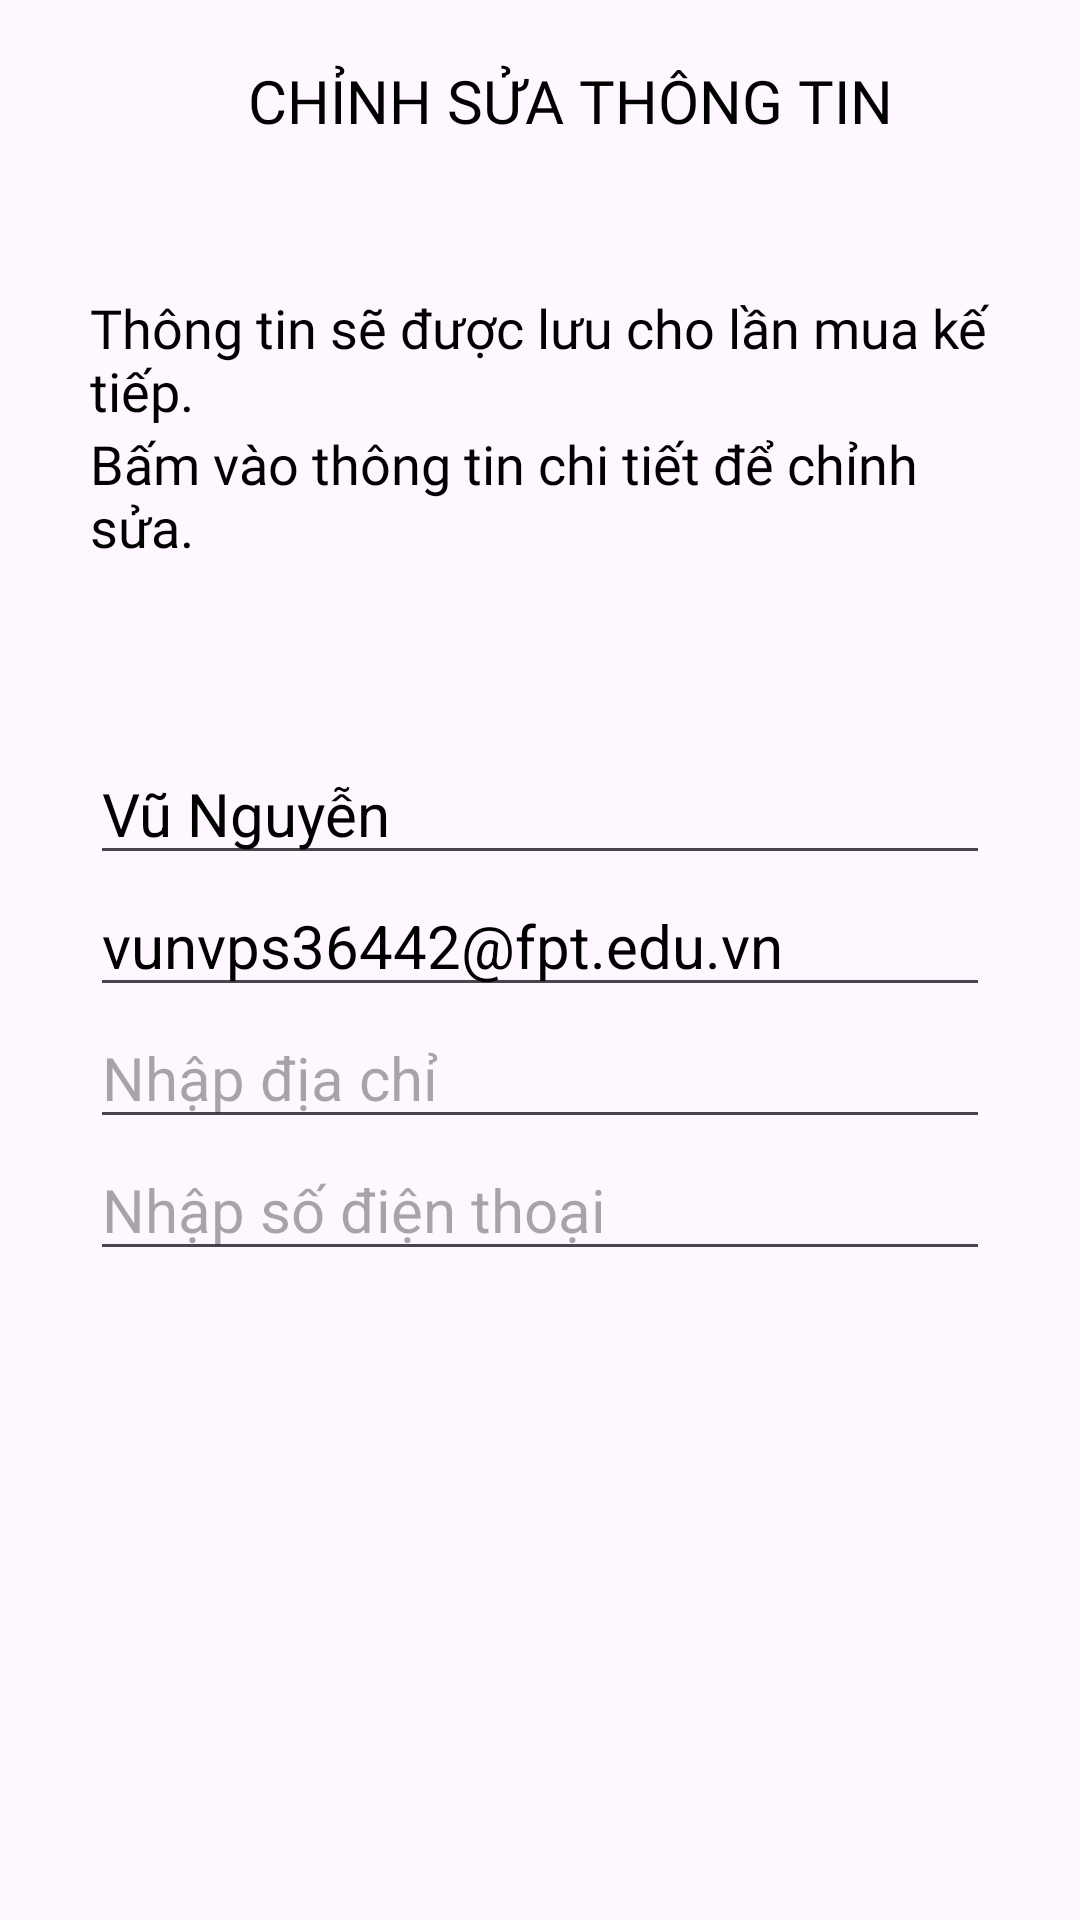

Android layout source for this screen:
<!-- AndroidManifest.xml: application theme Theme.PlantShop -->
<!-- res/layout/fragnment_editinformation.xml -->
<?xml version="1.0" encoding="utf-8"?>
<LinearLayout xmlns:android="http://schemas.android.com/apk/res/android"
    android:layout_width="match_parent"
    android:layout_height="match_parent"
    xmlns:app="http://schemas.android.com/apk/res-auto"
    android:orientation="vertical">

    <LinearLayout
    android:layout_width="match_parent"
    android:layout_height="wrap_content"
    android:padding="20dp"
    android:orientation="horizontal">
    <ImageView
        android:layout_width="wrap_content"
        android:layout_height="wrap_content"
        android:src="@drawable/icon_back"
        android:paddingLeft="20dp"/>
    <TextView
        android:layout_width="wrap_content"
        android:layout_height="wrap_content"
        android:ems="10"
        android:layout_weight="1"
        android:textAlignment="center"
        android:textColor="@color/black"
        android:fontFamily="@font/lato"
        android:textSize="20dp"
        android:inputType="text"
        android:text="CHỈNH SỬA THÔNG TIN" />
</LinearLayout>
    <LinearLayout
        android:layout_width="match_parent"
        android:layout_height="wrap_content"
        android:orientation="vertical">
        <LinearLayout
            android:layout_width="match_parent"
            android:layout_height="wrap_content"
            android:orientation="vertical"
            android:padding="30dp">
            <TextView
                android:layout_width="match_parent"
                android:layout_height="wrap_content"
                android:fontFamily="@font/lato"
                android:textSize="18dp"
                android:textColor="@color/black"
                android:text="Thông tin sẽ được lưu cho lần mua kế tiếp." />
            <TextView
                android:id="@+id/textView7"
                android:layout_width="match_parent"
                android:layout_height="wrap_content"
                android:fontFamily="@font/lato"
                android:textSize="18dp"
                android:textColor="@color/black"
                android:text="Bấm vào thông tin chi tiết để chỉnh sửa." />
        </LinearLayout>

        <LinearLayout
            android:layout_width="match_parent"
            android:layout_height="wrap_content"
            android:orientation="vertical"
            android:padding="30dp">
            <EditText
                android:id="@+id/edt_editName"
                android:layout_width="match_parent"
                android:layout_height="wrap_content"
                android:ems="10"
                android:textSize="20dp"
                android:textColor="@color/black"
                android:inputType="text"
                android:text="Vũ Nguyễn" />

            <EditText
                android:id="@+id/EditEmail"
                android:layout_width="match_parent"
                android:layout_height="wrap_content"
                android:ems="10"
                android:textSize="20dp"
                android:textColor="@color/black"
                android:inputType="text"
                android:text="vunvps36442@fpt.edu.vn" />

            <EditText
                android:id="@+id/edt_EditAddress"
                android:layout_width="match_parent"
                android:layout_height="wrap_content"
                android:ems="10"
                android:textSize="20dp"
                android:textColor="@color/black"
                android:inputType="text"
                android:hint="Nhập địa chỉ"/>
            <EditText
                    android:id="@+id/etd_EditPhone"
                    android:layout_width="match_parent"
                    android:layout_height="wrap_content"
                    android:ems="10"
                    android:textSize="20dp"
                    android:textColor="@color/black"
                    android:inputType="text"
                    android:hint="Nhập số điện thoại" />
        </LinearLayout>
    </LinearLayout>
    <Button
        android:id="@+id/btn_Submit"
        android:layout_width="match_parent"
        android:layout_height="60dp"
        android:backgroundTint="@color/color_Plant_Type"
        android:layout_marginTop="220dp"
        android:layout_marginLeft="20dp"
        android:layout_marginRight="20dp"
        android:text="LƯU THÔNG TIN"
        android:textColor="@color/white"
        android:textSize="20dp"
        app:cornerRadius="8dp" />
</LinearLayout>
<!-- resources referenced by this layout -->
<resources>
  <color name="black">#FF000000</color>
  <color name="color_Plant_Type">#7D7B7B</color>
  <color name="white">#FFFFFFFF</color>
  <style name="Theme.PlantShop" parent="Base.Theme.PlantShop" />
  <style name="Base.Theme.PlantShop" parent="Theme.Material3.DayNight.NoActionBar">
          
          
      </style>
</resources>
